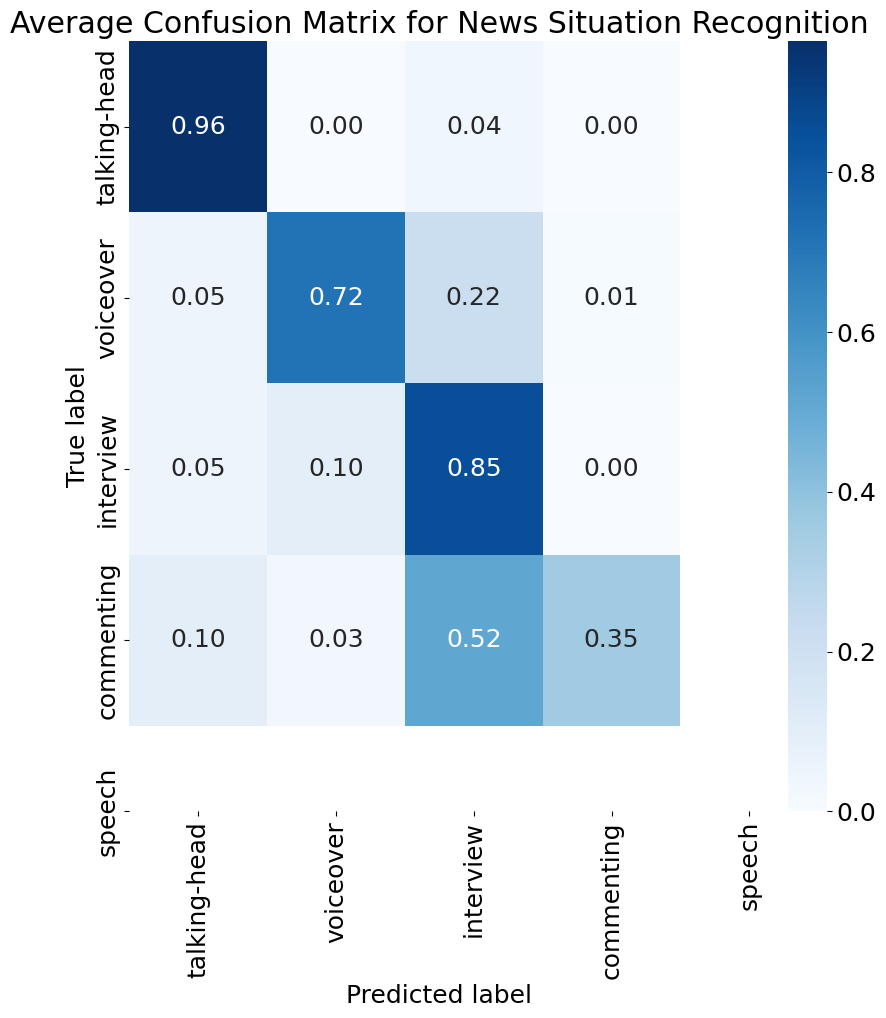

The table this chart was drawn from, first rows:
9.642857142857143016e-01, 0.000000000000000000e+00, 3.571428571428571230e-02, 0.000000000000000000e+00
5.263157894736841813e-02, 7.192982456140351033e-01, 2.192982456140350755e-01, 8.771929824561403022e-03
4.918032786885245811e-02, 9.836065573770491621e-02, 8.524590163934425702e-01, 0.000000000000000000e+00
9.677419354838709409e-02, 3.225806451612903136e-02, 5.161290322580645018e-01, 3.548387096774193727e-01
